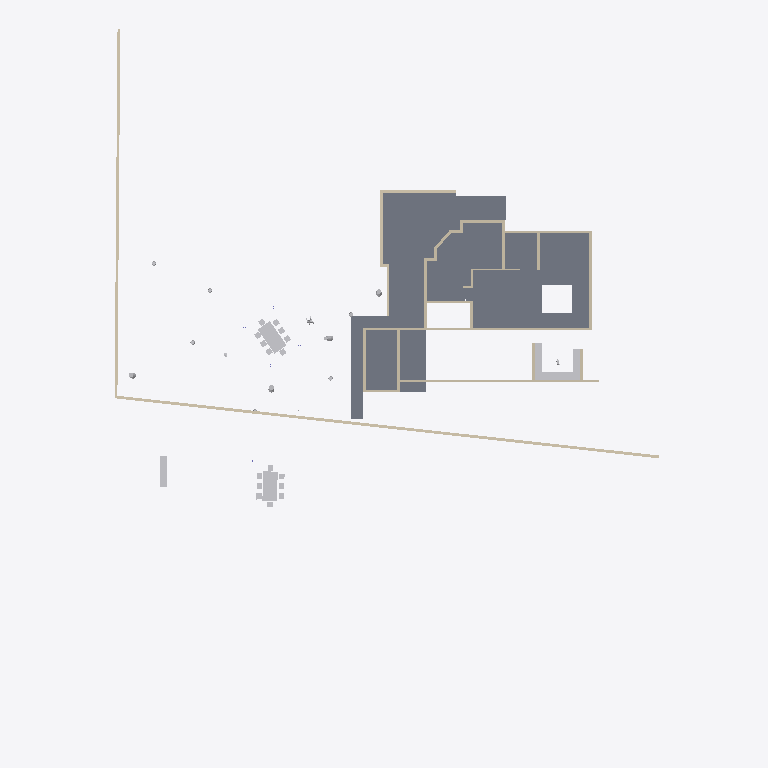
Plan cut of the same IFC building model at storey 'OPT 2' (level 0.00 m, cut at 1.40 m), seen from above with north up, elements coloured by IFC class: 26 walls (beige), 25 other elements (light grey), 5 slabs (grey). Cut surfaces are drawn darker.
Extent 44.8 m × 57.9 m × 10.8 m (x, y, z). Storeys (6): GF at 0.00 m; FF at 0.00 m; OPT 2 at 0.00 m; 00 at 0.00 m; OPT 1 at 0.00 m; Extras at 0.00 m. Elements (232): 49 IfcWall, 46 IfcGeographicElement, 40 IfcBeam, 25 IfcSlab, 20 IfcSystemFurnitureElement, 18 IfcFurniture, 12 IfcColumn, 6 IfcBuildingElementProxy, 6 IfcCovering, 5 IfcLightFixture, 3 IfcDuctSegment, 1 IfcSanitaryTerminal.

HEADER;
FILE_DESCRIPTION(('ViewDefinition[DesignTransferView]'),'2;1');
FILE_NAME('Sunil.ifc','2026-08-10T19:56:53+05:30',(''),(''),'IfcOpenShell 0.8.5','Bonsai 0.8.5','Nobody');
FILE_SCHEMA(('IFC4X3'));
ENDSEC;
DATA;
#1=IFCPROJECT('0YzrsP2P1BpQV7dw9$7Vds',$,'My Project',$,$,$,$,(#14,#26),#9);
#31=IFCSITE('1CxhM3SXHADwOeJenRe8Ym',$,'My Site',$,$,#54,$,$,$,(8,54,48,200000),(76,36,57,100000),$,$,$);
#37=IFCBUILDING('2BCbE9kGrAPx1bgNwlSVKz',$,'My Building',$,$,#60,$,$,$,$,$,$);
#43=IFCBUILDINGSTOREY('3j7blbBZv0pgPcwV0SKpOg',$,'GF',$,$,#28579,$,$,$,$);
#1756=IFCBUILDINGSTOREY('2AS214sF109xsWE6gedJVw',$,'FF',$,$,#28504,$,$,$,$);
#23799=IFCBUILDINGSTOREY('2CWyiNdLj2zPuOWGRPC8X3',$,'OPT 2',$,$,#23814,$,$,$,$);
#25316=IFCBUILDINGSTOREY('1D0HOk$Zb8axs$Dhu_zyVV',$,'00',$,$,#25331,$,$,$,$);
#25820=IFCBUILDINGSTOREY('0u9kcYiOr9T9Pf4GmNI4xC',$,'OPT 1',$,$,#25835,$,$,$,$);
#26017=IFCBUILDINGSTOREY('02U5$P_zz6RQP1d7J_vGR5',$,'Extras',$,$,#26032,$,$,$,$);
#1551=IFCSLAB('2qMzXa7sjDTv4j5DKY7vcB',$,'Slab',$,$,#28644,#1562,$,$);
#16220=IFCSLAB('1mO85J12rCbPZWs83sli9o',$,'Slab',$,$,#29014,#16231,$,$);
#1380=IFCSLAB('35UW3ccLL14AElz4hwkW6Q',$,'Slab',$,$,#29009,#1395,$,$);
#16816=IFCSLAB('24eydz0Wz7RwiCBv1lqGKb',$,'Slab',$,$,#29039,#16827,$,$);
#16927=IFCWALL('2pn2eNEJj5aObSoLAYft_w',$,'Wall',$,$,#29074,#16933,$,$);
#31079=IFCSLAB('02SEX63G5FHxcTTzr3KFpj',$,'Slab',$,$,#31353,#31090,$,$);
#22170=IFCWALL('3zR1YV36f0Rubv1JX9OJDH',$,'Wall',$,$,#29079,#22181,$,$);
#746=IFCWALL('08$Jgk3_vDpfyMgrTWdgfT',$,'Wall',$,$,#29044,#752,$,$);
#18440=IFCFURNITURE('0$87FAEvj6jx8O9wOR10RG',$,'Furniture',$,$,#25901,#18469,$,$);
#23877=IFCFURNITURE('38Lo6tSYjCpelPk77UJIXl',$,'Furniture',$,$,#31273,#23890,$,$);
#1950=IFCWALL('190qzqC$LEwvyGe6whzbD4',$,'Wall',$,$,#28699,#1961,$,$);
#721=IFCWALL('3bQBFWR9b7aQ9odhFbvRgc',$,'Wall',$,$,#28624,#727,$,$);
#15509=IFCSYSTEMFURNITUREELEMENT('0c5x4xUafBYec5_7wF8wKp',$,'SystemFurnitureElement',$,$,#28919,#15521,$,$);
#15584=IFCSYSTEMFURNITUREELEMENT('0cygzwhnj4ou1MckQDwWjk',$,'SystemFurnitureElement',$,$,#28969,#15597,$,$);
#22736=IFCWALL('3G6vyfuKnB1waDRMYSkwTN',$,'Wall',$,$,#29059,#22747,$,$);
#22706=IFCWALL('1Mv6qAv7T3o8VGEDThbYud',$,'Wall',$,$,#29069,#22717,$,$);
#15341=IFCSYSTEMFURNITUREELEMENT('3848Aoezj0uQg3rU0aFfVw',$,'SystemFurnitureElement',$,$,#28914,#15356,$,$);
#23099=IFCSYSTEMFURNITUREELEMENT('1adoGFBTr92PCWBGAkKKpc',$,'SystemFurnitureElement',$,$,#29089,#23111,$,$);
#172=IFCWALL('2VZRG5T$fAi9ZVelvzcLTv',$,'Wall',$,$,#29034,#179,$,.SOLIDWALL.);
#16628=IFCWALL('2ORyZxWoH8JOx5gs_YtEKl',$,'Wall',$,$,#29024,#16639,$,$);
#16485=IFCWALL('3caYBmk_L1tgQ9RrttKDVt',$,'Wall',$,$,#29049,#16496,$,$);
#696=IFCWALL('2e4UyDvUn3rxvbrrcj2m2N',$,'Wall',$,$,#28619,#702,$,$);
#403=IFCWALL('2W6kjvQb52ghBOT2WfV$N2',$,'Wall',$,$,#28599,#409,$,$);
#378=IFCWALL('2XUPJLAa5BcB2CVp0BhVOC',$,'Wall',$,$,#28614,#384,$,$);
#1096=IFCWALL('1btLWkr2zBvgAvpbxfcLW6',$,'Wall',$,$,#28634,#1107,$,$);
#14888=IFCWALL('1hXl30qHX8cw5wPaP7t03G',$,'Wall.019',$,$,#28869,#14917,$,$);
#22641=IFCWALL('2tdjQMncTA2xjAOkiW8Q99',$,'Wall',$,$,#29054,#22653,$,$);
#11465=IFCWALL('00kut4LAH4MPq1oEs4Unjh',$,'Wall',$,$,#28864,#11477,$,$);
#796=IFCWALL('0BEAgfJO1BGeiCw20jTCQj',$,'Wall',$,$,#28659,#802,$,$);
#16393=IFCWALL('2dbVzBwhPC8AVUSN4eqUrE',$,'Wall',$,$,#29019,#16404,$,$);
#771=IFCWALL('2r0GM3brTAqebh4ecPH2cV',$,'Wall',$,$,#28629,#777,$,$);
#16455=IFCWALL('2g56aV9$b1WOi_uj4Q76cE',$,'Wall',$,$,#29029,#16466,$,$);
#303=IFCWALL('12wfyxrgLBmxs37agA5oif',$,'Wall',$,$,#28604,#309,$,$);
#29940=IFCGEOGRAPHICELEMENT('3XoAL8NNzClANBM_OFV1e2',$,'Tree',$,$,#29941,#29946,$,.VEGETATION.);
#23829=IFCFURNITURE('0c_li5Bin2Bf3SgOmni$9k',$,'Furniture',$,$,#31283,#23842,$,$);
#27476=IFCGEOGRAPHICELEMENT('0QNDI$G9rD6Qyus_ThD6SE',$,'CoconutTree',$,$,#27508,#27482,$,.NOTDEFINED.);
#30934=IFCGEOGRAPHICELEMENT('3mVDKXt9j8L97Qw5zl3uXZ',$,'CoconutTree',$,$,#31318,#30940,$,.NOTDEFINED.);
#328=IFCWALL('2KF2CLHGP3TfVbTxUrwMJ2',$,'Wall',$,$,#28609,#334,$,$);
#1209=IFCWALL('1PshMbp$LBsB3ZKmEgibhU',$,'Wall',$,$,#28654,#1215,$,$);
#29716=IFCGEOGRAPHICELEMENT('0lhGzZJy95VwvY1fDPlqu2',$,'CoconutTree',$,$,#30417,#29722,$,.NOTDEFINED.);
#278=IFCWALL('1OK7o4BVz2yeXWH7gABU7a',$,'Wall',$,$,#28589,#284,$,$);
#18482=IFCFURNITURE('1p$PSeghPCnRu74uTcqj8K',$,'Furniture',$,$,#25866,#18495,$,$);
#18529=IFCFURNITURE('21JWzdM69CR9gnqSu6_$kb',$,'Furniture',$,$,#25876,#18542,$,$);
#18576=IFCFURNITURE('0opls3L6v7T8uGy3gqWvf$',$,'Furniture',$,$,#25886,#18589,$,$);
#18628=IFCFURNITURE('1vsfC9O1L1uOaFPTv6Gzw0',$,'Furniture',$,$,#25896,#18641,$,$);
#1234=IFCWALL('337s8ifST8pwwFIPsTqFTq',$,'Wall',$,$,#28674,#1240,$,$);
#18403=IFCFURNITURE('2vNvhTGXv638DoT7y1R_aI',$,'Furniture',$,$,#25861,#18412,$,$);
#18508=IFCFURNITURE('3a63E5TSL7yfajfTyefyOC',$,'Furniture',$,$,#25871,#18521,$,$);
#18555=IFCFURNITURE('2iuG3B165ECBiwwYnBJJJU',$,'Furniture',$,$,#25881,#18568,$,$);
#18602=IFCFURNITURE('3jDmRFbJDB4B8Ce2jXcLbU',$,'Furniture',$,$,#25891,#18615,$,$);
#23815=IFCFURNITURE('3Ty75aWWv5Bv8fP$JwUPD6',$,'Furniture',$,$,#31278,#23828,$,$);
#23857=IFCFURNITURE('0SBZGLp450L94keQbNVjo2',$,'Furniture',$,$,#31293,#23870,$,$);
#23891=IFCFURNITURE('1VWio78FL1dPX4dTKrGzkB',$,'Furniture',$,$,#31298,#23904,$,$);
#23905=IFCFURNITURE('3MbVNipprCRAK7VBSNl1pW',$,'Furniture',$,$,#31303,#23918,$,$);
#23919=IFCFURNITURE('1S4lmzsw58me66V1FhK37V',$,'Furniture',$,$,#31308,#23932,$,$);
#23933=IFCFURNITURE('3vdq8PjzLDnwDLC0NqJYsk',$,'Furniture',$,$,#31313,#23946,$,$);
ENDSEC;
